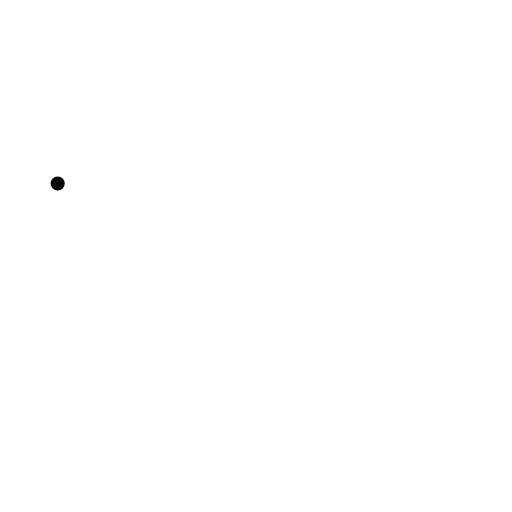
t = 0.00 s
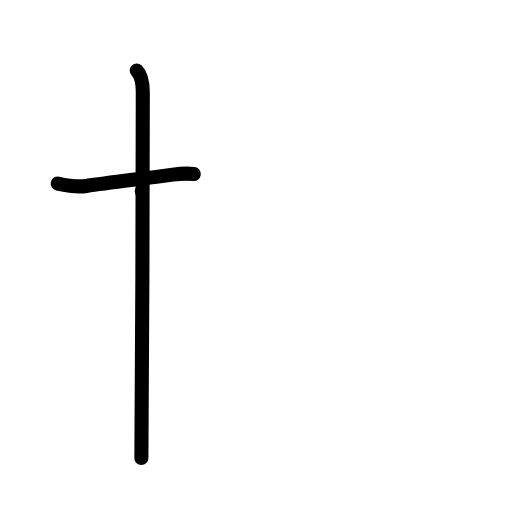
t = 2.00 s
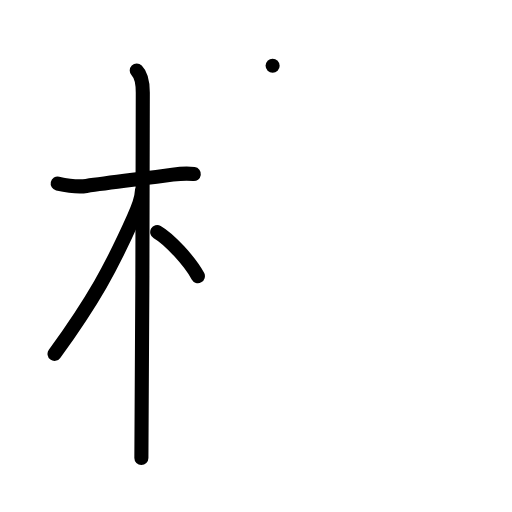
t = 4.00 s
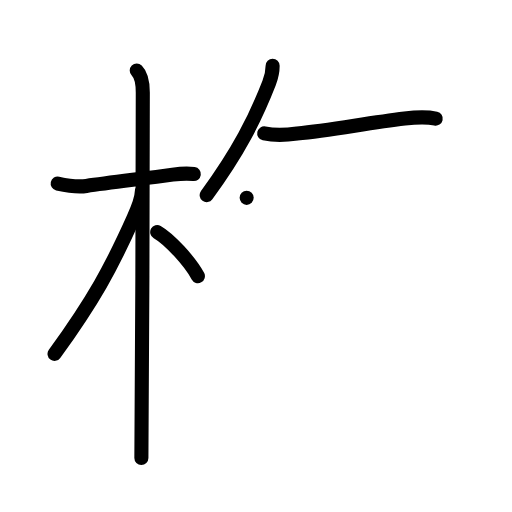
t = 6.00 s
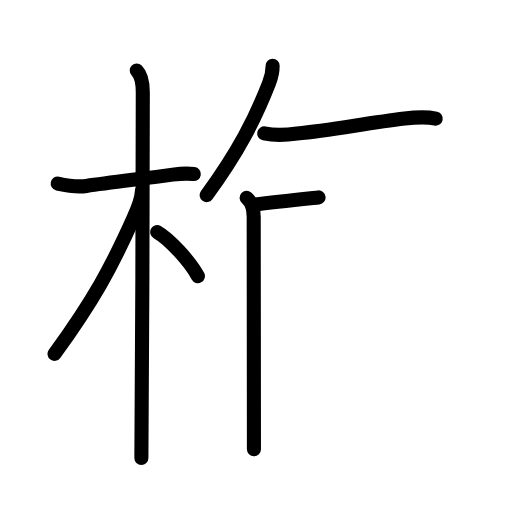
t = 7.13 s
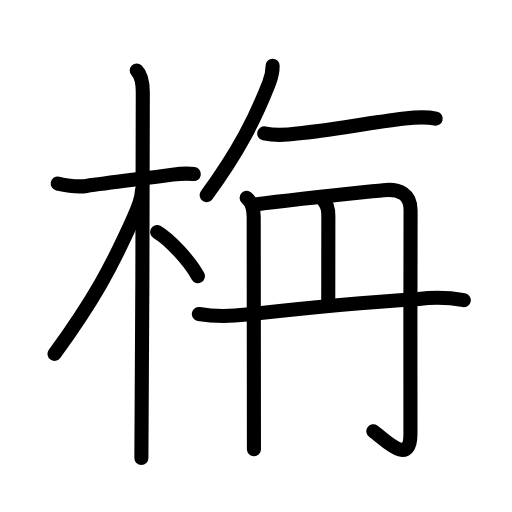
t = 10.00 s

The animated SVG that drew these frames (rendered in a browser with its animation timeline set to each time). Animation: 33 SMIL elements (animate=33); one cycle of 10.00 s.

<?xml version="1.0" encoding="UTF-8"?>
<!--
AniKanjiVG is licensed by CC-BY-SA Paul C. Sommerhoff (https://bitbucket.org/sommerhoff/anikanjivg).
AniKanjiVG uses KanjiVG which is licensed by CC-BY-SA Ulrich Apel (http://kanjivg.tagaini.net).
See also http://creativecommons.org/licenses/by-sa/3.0/
-->
<svg xmlns:kvg='http://kanjivg.tagaini.net' xmlns='http://www.w3.org/2000/svg' width='109' height='109' viewBox='0 0 109 109' style='fill:none;stroke:#000000;stroke-width:3;stroke-linecap:round;stroke-linejoin:round;' id="kvg:kanji_06834"><g id="kvg:06834" kvg:element="栴"><g id="kvg:06834-g1" kvg:element="木" kvg:position="left" kvg:radical="general"><path id="kvg:06834-s1" kvg:type="㇐" d="M12.28,39.07c2.02,0.45,4.07,0.82,6.11,0.52c4.99-0.72,12.36-1.59,18.37-2.41c1.5-0.2,2.99-0.33,4.5-0.13"><animate attributeName="d" begin="0.0s" dur="0.3333333333333333s" from="M12.28,39.07C12.28,39.07,12.28,39.07,12.28,39.07" to="M12.28,39.07c2.02,0.45,4.07,0.82,6.11,0.52" />
<animate attributeName="d" begin="0.3333333333333333s" dur="0.3333333333333333s" from="M12.28,39.07c2.02,0.45,4.07,0.82,6.11,0.52c0,0,0,0,0,0,0" to="M12.28,39.07c2.02,0.45,4.07,0.82,6.11,0.52c4.99-0.72,12.36-1.59,18.37-2.41" />
<animate attributeName="d" begin="0.6666666666666666s" dur="0.3333333333333333s" from="M12.28,39.07c2.02,0.45,4.07,0.82,6.11,0.52c4.99-0.72,12.36-1.59,18.37-2.41c0,0,0,0,0,0,0" to="M12.28,39.07c2.02,0.45,4.07,0.82,6.11,0.52c4.99-0.72,12.36-1.59,18.37-2.41c1.5-0.2,2.99-0.33,4.5-0.13" />
</path>
<path id="kvg:06834-s2" kvg:type="㇑" d="M29.11,15c1.13,1.13,1.29,3.12,1.29,4.67c0,0.95-0.12,72-0.3,77.83"><animate attributeName="d" begin="1.0s" dur="0.5s" from="M29.11,15C29.11,15,29.11,15,29.11,15" to="M29.11,15c1.13,1.13,1.29,3.12,1.29,4.67" />
<animate attributeName="d" begin="1.5s" dur="0.5s" from="M29.11,15c1.13,1.13,1.29,3.12,1.29,4.67c0,0,0,0,0,0,0" to="M29.11,15c1.13,1.13,1.29,3.12,1.29,4.67c0,0.95-0.12,72-0.3,77.83" />
<animate attributeName="d" begin="0s" dur="1.0s" from="M-100,-100" to="M-100,-100" />
</path>
<path id="kvg:06834-s3" kvg:type="㇒" d="M30.19,40.78c0,1.47-1.25,4.48-1.76,5.62c-4.68,10.47-8.49,17.46-16.82,28.94"><animate attributeName="d" begin="2.0s" dur="0.5s" from="M30.19,40.78C30.19,40.78,30.19,40.78,30.19,40.78" to="M30.19,40.78c0,1.47-1.25,4.48-1.76,5.62" />
<animate attributeName="d" begin="2.5s" dur="0.5s" from="M30.19,40.78c0,1.47-1.25,4.48-1.76,5.62c0,0,0,0,0,0,0" to="M30.19,40.78c0,1.47-1.25,4.48-1.76,5.62c-4.68,10.47-8.49,17.46-16.82,28.94" />
<animate attributeName="d" begin="0s" dur="2.0s" from="M-100,-100" to="M-100,-100" />
</path>
<path id="kvg:06834-s4" kvg:type="㇔/㇏" d="M33.47,49.4c2.61,1.48,7.03,6.35,8.66,9.39"><animate attributeName="d" begin="3.0s" dur="1.0s" from="M33.47,49.4C33.47,49.4,33.47,49.4,33.47,49.4" to="M33.47,49.4c2.61,1.48,7.03,6.35,8.66,9.39" />
<animate attributeName="d" begin="0s" dur="3.0s" from="M-100,-100" to="M-100,-100" />
</path>
</g>
<g id="kvg:06834-g2" kvg:position="right"><path id="kvg:06834-s5" kvg:type="㇒" d="M58.04,14c0,1.38-0.29,2.48-0.75,3.67C54.31,25.3,50.8,32.26,44,41.54"><animate attributeName="d" begin="4.0s" dur="0.5s" from="M58.04,14C58.04,14,58.04,14,58.04,14" to="M58.04,14c0,1.38-0.29,2.48-0.75,3.67" />
<animate attributeName="d" begin="4.5s" dur="0.5s" from="M58.04,14c0,1.38-0.29,2.48-0.75,3.67c0,0,0,0,0,0,0" to="M58.04,14c0,1.38-0.29,2.48-0.75,3.67C54.31,25.3,50.8,32.26,44,41.54" />
<animate attributeName="d" begin="0s" dur="4.0s" from="M-100,-100" to="M-100,-100" />
</path>
<path id="kvg:06834-s6" kvg:type="㇐" d="M56.25,28.39c2.33,0.52,4.67,0.37,7.01,0.05c7.13-0.69,14.62-2.19,22.89-3.2c2.23-0.27,4.4-0.47,6.61,0.02"><animate attributeName="d" begin="5.0s" dur="0.3333333333333333s" from="M56.25,28.39C56.25,28.39,56.25,28.39,56.25,28.39" to="M56.25,28.39c2.33,0.52,4.67,0.37,7.01,0.05" />
<animate attributeName="d" begin="5.333333333333333s" dur="0.3333333333333333s" from="M56.25,28.39c2.33,0.52,4.67,0.37,7.01,0.05c0,0,0,0,0,0,0" to="M56.25,28.39c2.33,0.52,4.67,0.37,7.01,0.05c7.13-0.69,14.62-2.19,22.89-3.2" />
<animate attributeName="d" begin="5.666666666666667s" dur="0.3333333333333333s" from="M56.25,28.39c2.33,0.52,4.67,0.37,7.01,0.05c7.13-0.69,14.62-2.19,22.89-3.2c0,0,0,0,0,0,0" to="M56.25,28.39c2.33,0.52,4.67,0.37,7.01,0.05c7.13-0.69,14.62-2.19,22.89-3.2c2.23-0.27,4.4-0.47,6.61,0.02" />
<animate attributeName="d" begin="0s" dur="5.0s" from="M-100,-100" to="M-100,-100" />
</path>
<g id="kvg:06834-g3" kvg:element="丹" kvg:variant="true"><g id="kvg:06834-g4" kvg:element="冂"><path id="kvg:06834-s7" kvg:type="㇑" d="M52.51,42.12c1.2,1.01,1.5,2.78,1.5,4.04c0,1.26,0.05,47.18,0.05,49.46"><animate attributeName="d" begin="6.0s" dur="0.5s" from="M52.51,42.12C52.51,42.12,52.51,42.12,52.51,42.12" to="M52.51,42.12c1.2,1.01,1.5,2.78,1.5,4.04" />
<animate attributeName="d" begin="6.5s" dur="0.5s" from="M52.51,42.12c1.2,1.01,1.5,2.78,1.5,4.04c0,0,0,0,0,0,0" to="M52.51,42.12c1.2,1.01,1.5,2.78,1.5,4.04c0,1.26,0.05,47.18,0.05,49.46" />
<animate attributeName="d" begin="0s" dur="6.0s" from="M-100,-100" to="M-100,-100" />
</path>
<path id="kvg:06834-s8" kvg:type="㇆a" d="M54.04,43.57c9.02-1.15,21.84-2.48,27.57-3.09c3.45-0.37,5.84,0.83,5.8,4.4c-0.07,7.04-0.03,45.49-0.03,47.54c0,7.08-5.62,0.96-7.9-0.61"><animate attributeName="d" begin="7.0s" dur="0.25s" from="M54.04,43.57C54.04,43.57,54.04,43.57,54.04,43.57" to="M54.04,43.57c9.02-1.15,21.84-2.48,27.57-3.09" />
<animate attributeName="d" begin="7.25s" dur="0.25s" from="M54.04,43.57c9.02-1.15,21.84-2.48,27.57-3.09c0,0,0,0,0,0,0" to="M54.04,43.57c9.02-1.15,21.84-2.48,27.57-3.09c3.45-0.37,5.84,0.83,5.8,4.4" />
<animate attributeName="d" begin="7.5s" dur="0.25s" from="M54.04,43.57c9.02-1.15,21.84-2.48,27.57-3.09c3.45-0.37,5.84,0.83,5.8,4.4c0,0,0,0,0,0,0" to="M54.04,43.57c9.02-1.15,21.84-2.48,27.57-3.09c3.45-0.37,5.84,0.83,5.8,4.4c-0.07,7.04-0.03,45.49-0.03,47.54" />
<animate attributeName="d" begin="7.75s" dur="0.25s" from="M54.04,43.57c9.02-1.15,21.84-2.48,27.57-3.09c3.45-0.37,5.84,0.83,5.8,4.4c-0.07,7.04-0.03,45.49-0.03,47.54c0,0,0,0,0,0,0" to="M54.04,43.57c9.02-1.15,21.84-2.48,27.57-3.09c3.45-0.37,5.84,0.83,5.8,4.4c-0.07,7.04-0.03,45.49-0.03,47.54c0,7.08-5.62,0.96-7.9-0.61" />
<animate attributeName="d" begin="0s" dur="7.0s" from="M-100,-100" to="M-100,-100" />
</path>
</g>
<g id="kvg:06834-g5" kvg:element="丶" kvg:variant="true"><path id="kvg:06834-s9" kvg:type="㇑" d="M68.9,42.75c0.86,0.86,1,2.09,1,3.25c0,5.91-0.02,15.51-0.02,18.25"><animate attributeName="d" begin="8.0s" dur="0.5s" from="M68.9,42.75C68.9,42.75,68.9,42.75,68.9,42.75" to="M68.9,42.75c0.86,0.86,1,2.09,1,3.25" />
<animate attributeName="d" begin="8.5s" dur="0.5s" from="M68.9,42.75c0.86,0.86,1,2.09,1,3.25c0,0,0,0,0,0,0" to="M68.9,42.75c0.86,0.86,1,2.09,1,3.25c0,5.91-0.02,15.51-0.02,18.25" />
<animate attributeName="d" begin="0s" dur="8.0s" from="M-100,-100" to="M-100,-100" />
</path>
</g>
<path id="kvg:06834-s10" kvg:type="㇐" d="M42.33,66.84c3.39,0.6,6.77,0.51,10.17,0.13c10.74-1.22,28.09-2.78,36.61-3.32c3.14-0.39,6.51-0.31,9.63,0.25"><animate attributeName="d" begin="9.0s" dur="0.3333333333333333s" from="M42.33,66.84C42.33,66.84,42.33,66.84,42.33,66.84" to="M42.33,66.84c3.39,0.6,6.77,0.51,10.17,0.13" />
<animate attributeName="d" begin="9.333333333333334s" dur="0.3333333333333333s" from="M42.33,66.84c3.39,0.6,6.77,0.51,10.17,0.13c0,0,0,0,0,0,0" to="M42.33,66.84c3.39,0.6,6.77,0.51,10.17,0.13c10.74-1.22,28.09-2.78,36.61-3.32" />
<animate attributeName="d" begin="9.666666666666666s" dur="0.3333333333333333s" from="M42.33,66.84c3.39,0.6,6.77,0.51,10.17,0.13c10.74-1.22,28.09-2.78,36.61-3.32c0,0,0,0,0,0,0" to="M42.33,66.84c3.39,0.6,6.77,0.51,10.17,0.13c10.74-1.22,28.09-2.78,36.61-3.32c3.14-0.39,6.51-0.31,9.63,0.25" />
<animate attributeName="d" begin="0s" dur="9.0s" from="M-100,-100" to="M-100,-100" />
</path>
</g>
</g>
</g>
</svg>
